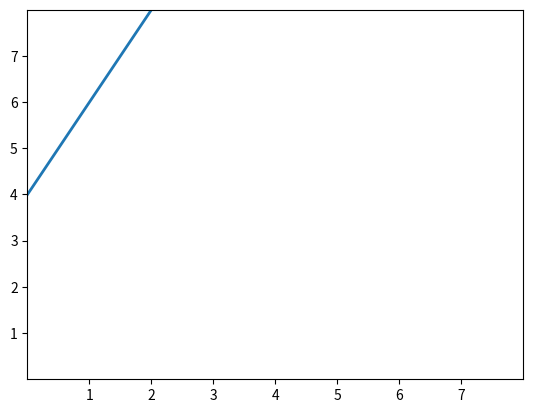

This figure's Python source: (Note: this script raises an exception after producing the figure.)
import matplotlib.pyplot as plt
import numpy as np

# make data
x = np.linspace(0, 10, 100)
y = 4 + 2 * x
# plot
fig, ax = plt.subplots()

ax.plot(x, y, linewidth=2.0)

ax.set(xlim=(0, 8), xticks=np.arange(1, 8),
       ylim=(0, 8), yticks=np.arange(1, 8))

file_name = str(__file__)
file_name = file_name.split('/')[0]
file_name = file_name.replace('.py', '')

fig.savefig(f'{file_name}.png')
plt.show()